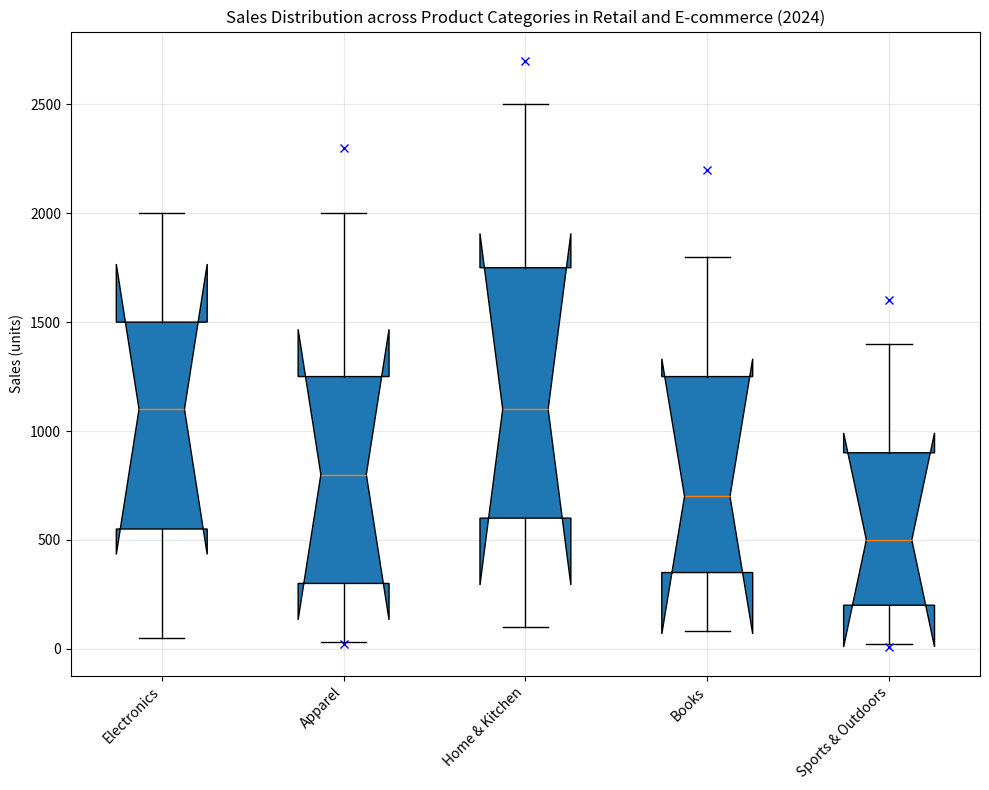

Reproduce this figure in Python. (Note: this script raises an exception after producing the figure.)
import matplotlib.pyplot as plt
import numpy as np

# Restructure the data
categories = ["Electronics", "Apparel", "Home & Kitchen", "Books", "Sports & Outdoors"]
data_list = [[50,550,1100,1500,2000],[30,300,800,1250,2000],[100,600,1100,1750,2500],[80,350,700,1250,1800],[20,200,500,900,1400]]
outliers_list = [[], [20, 2300], [2700], [2200], [10, 1600]]

# Create figure
figure = plt.figure(figsize=(10,8))
ax = figure.add_subplot(111)

# Box plot
ax.boxplot(data_list, notch=True, patch_artist=True, labels=categories, whis=1.5)

# Plot outliers
for i, outlier in enumerate(outliers_list):
    if outlier: # Only plot if there are outliers
        ax.plot([i + 1] * len(outlier), outlier, "bx")

# Configure axes
ax.xaxis.grid(True, linestyle='-', which='major', color='lightgrey', alpha=0.5)
ax.yaxis.grid(True, linestyle='-', which='major', color='lightgrey', alpha=0.5)
ax.set_title('Sales Distribution across Product Categories in Retail and E-commerce (2024)')
ax.set_ylabel('Sales (units)')
plt.xticks(rotation=45, ha='right')

# Save figure
plt.tight_layout()
plt.savefig('/cpfs01/user/yehancheng/workspace/datasets/SimChartV2/demo/box/png/174_202312310058.png')

# Clear figure
plt.clf()
